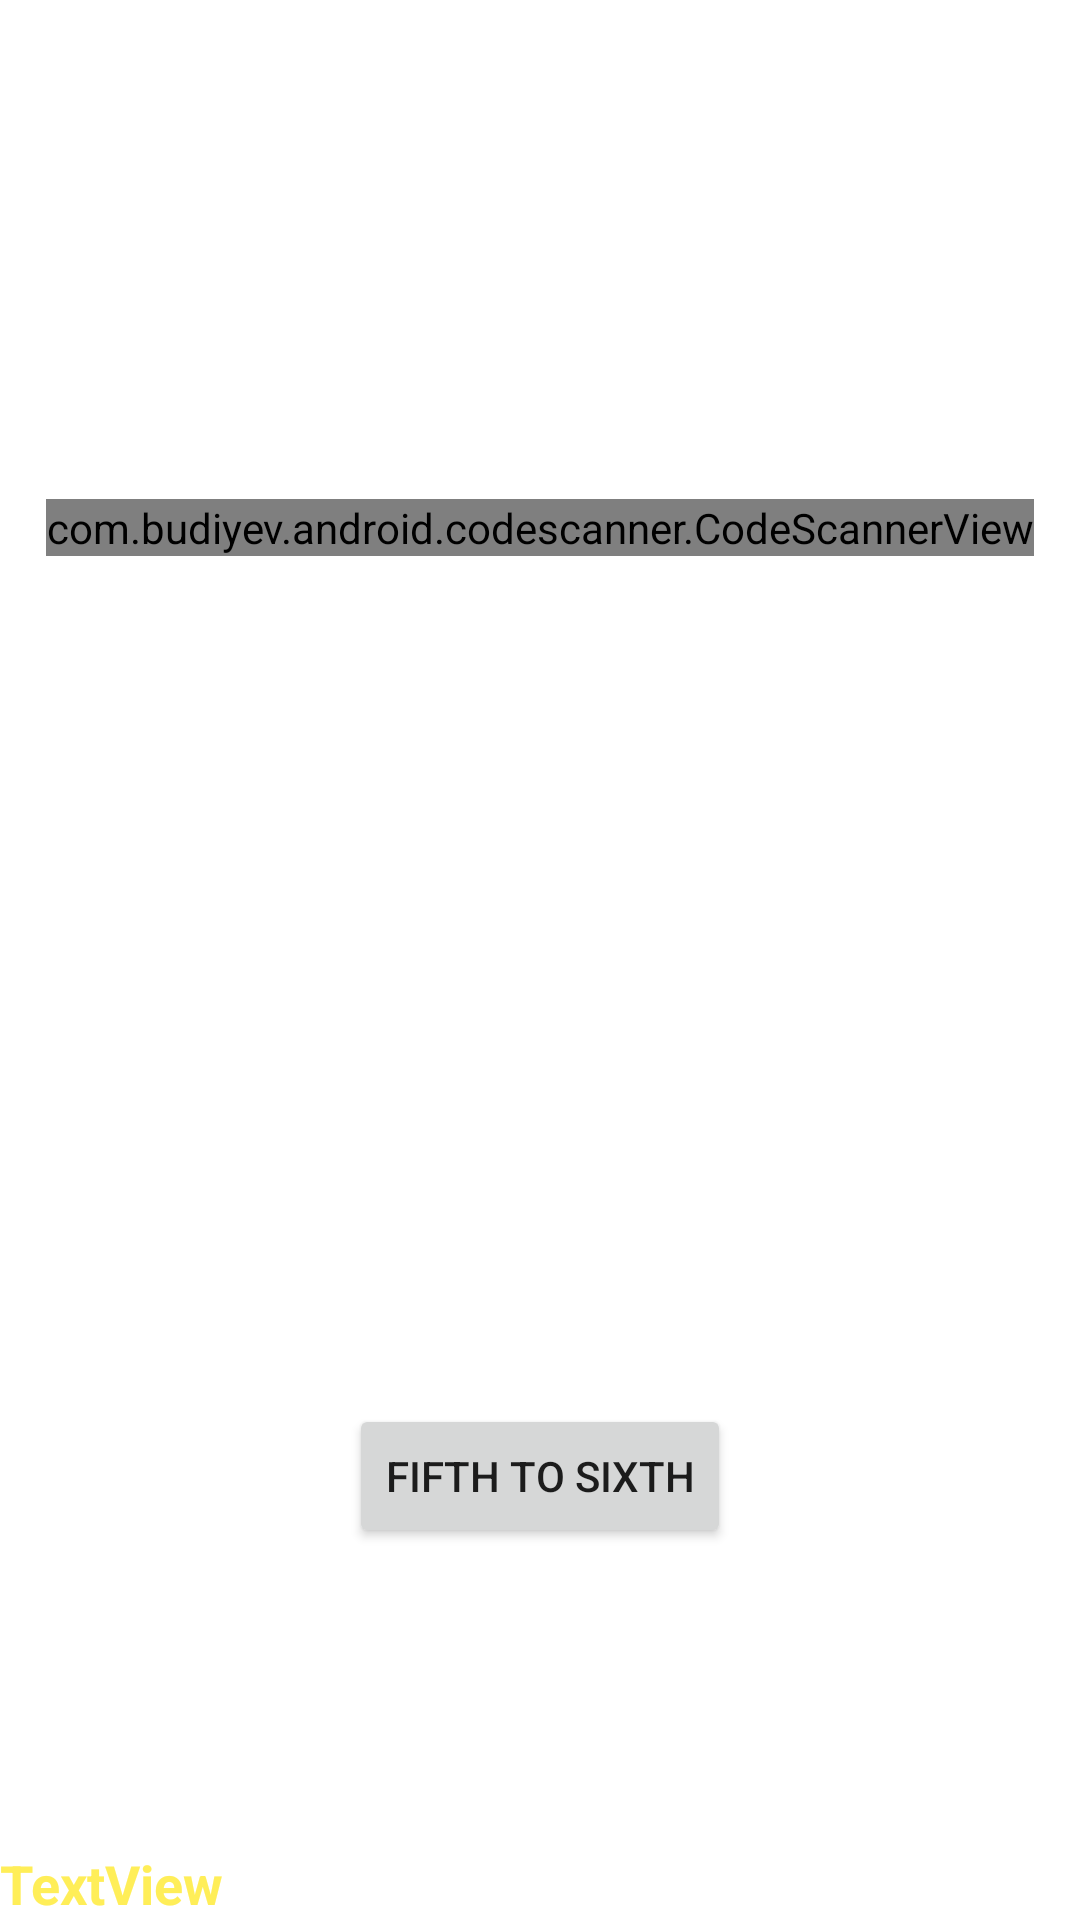

Produce the Android XML layout that renders to this screen, including the resource entries it uses.
<!-- AndroidManifest.xml: application theme Theme.TestingAndroidJava -->
<!-- res/layout/fragment_fifth.xml -->
<?xml version="1.0" encoding="utf-8"?>
<androidx.constraintlayout.widget.ConstraintLayout xmlns:android="http://schemas.android.com/apk/res/android"
    xmlns:app="http://schemas.android.com/apk/res-auto"
    xmlns:tools="http://schemas.android.com/tools"
    android:layout_width="match_parent"
    android:layout_height="match_parent"
    tools:context=".activity.FifthFragment">

    <com.budiyev.android.codescanner.CodeScannerView
        android:id="@+id/scannerView"
        android:layout_width="wrap_content"
        android:layout_height="wrap_content"
        app:frameAspectRatioHeight="1"
        app:frameAspectRatioWidth="1"
        app:frameColor="@android:color/white"
        app:frameCornersRadius="0dp"
        app:frameCornersSize="50dp"
        app:frameSize="0.75"
        app:frameThickness="2dp"
        app:layout_constraintBottom_toBottomOf="parent"
        app:layout_constraintEnd_toEndOf="parent"
        app:layout_constraintStart_toStartOf="parent"
        app:layout_constraintTop_toTopOf="parent"
        app:layout_constraintVertical_bias="0.268"
        app:maskColor="#77000000" />

    <TextView
        android:id="@+id/resultsOfQr"
        android:layout_width="0dp"
        android:layout_height="wrap_content"
        android:text="TextView"
        android:textColor="#FFEE58"
        android:textSize="18sp"
        android:textStyle="bold"
        app:layout_constraintBottom_toBottomOf="parent"
        app:layout_constraintEnd_toEndOf="parent"
        app:layout_constraintHorizontal_bias="0.0"
        app:layout_constraintStart_toStartOf="parent" />

    <Button
        android:id="@+id/fifth_to_first"
        android:layout_width="wrap_content"
        android:layout_height="wrap_content"
        android:layout_marginBottom="124dp"
        android:text="@string/fifth_to_sixth"
        app:layout_constraintBottom_toBottomOf="parent"
        app:layout_constraintEnd_toEndOf="parent"
        app:layout_constraintStart_toStartOf="parent" />
</androidx.constraintlayout.widget.ConstraintLayout>
<!-- resources referenced by this layout -->
<resources>
  <string name="fifth_to_sixth">Fifth To Sixth</string>
  <style name="Theme.TestingAndroidJava" parent="Theme.MaterialComponents.DayNight.DarkActionBar">
          
          <item name="colorPrimary">@color/purple_500</item>
          <item name="colorPrimaryVariant">@color/purple_700</item>
          <item name="colorOnPrimary">@color/white</item>
          
          <item name="colorSecondary">@color/teal_200</item>
          <item name="colorSecondaryVariant">@color/teal_700</item>
          <item name="colorOnSecondary">@color/black</item>
          
          <item name="android:statusBarColor" tools:targetApi="l">?attr/colorPrimaryVariant</item>
          
      </style>
  <!-- not gathered from this repository: default colours our renderer supplied (Android Studio template values) -->
  <color name="purple_500">#FF6200EE</color>
  <color name="purple_700">#FF3700B3</color>
  <color name="teal_200">#FF03DAC5</color>
  <color name="teal_700">#FF018786</color>
  <color name="black">#FF000000</color>
  <color name="white">#FFFFFFFF</color>
</resources>
